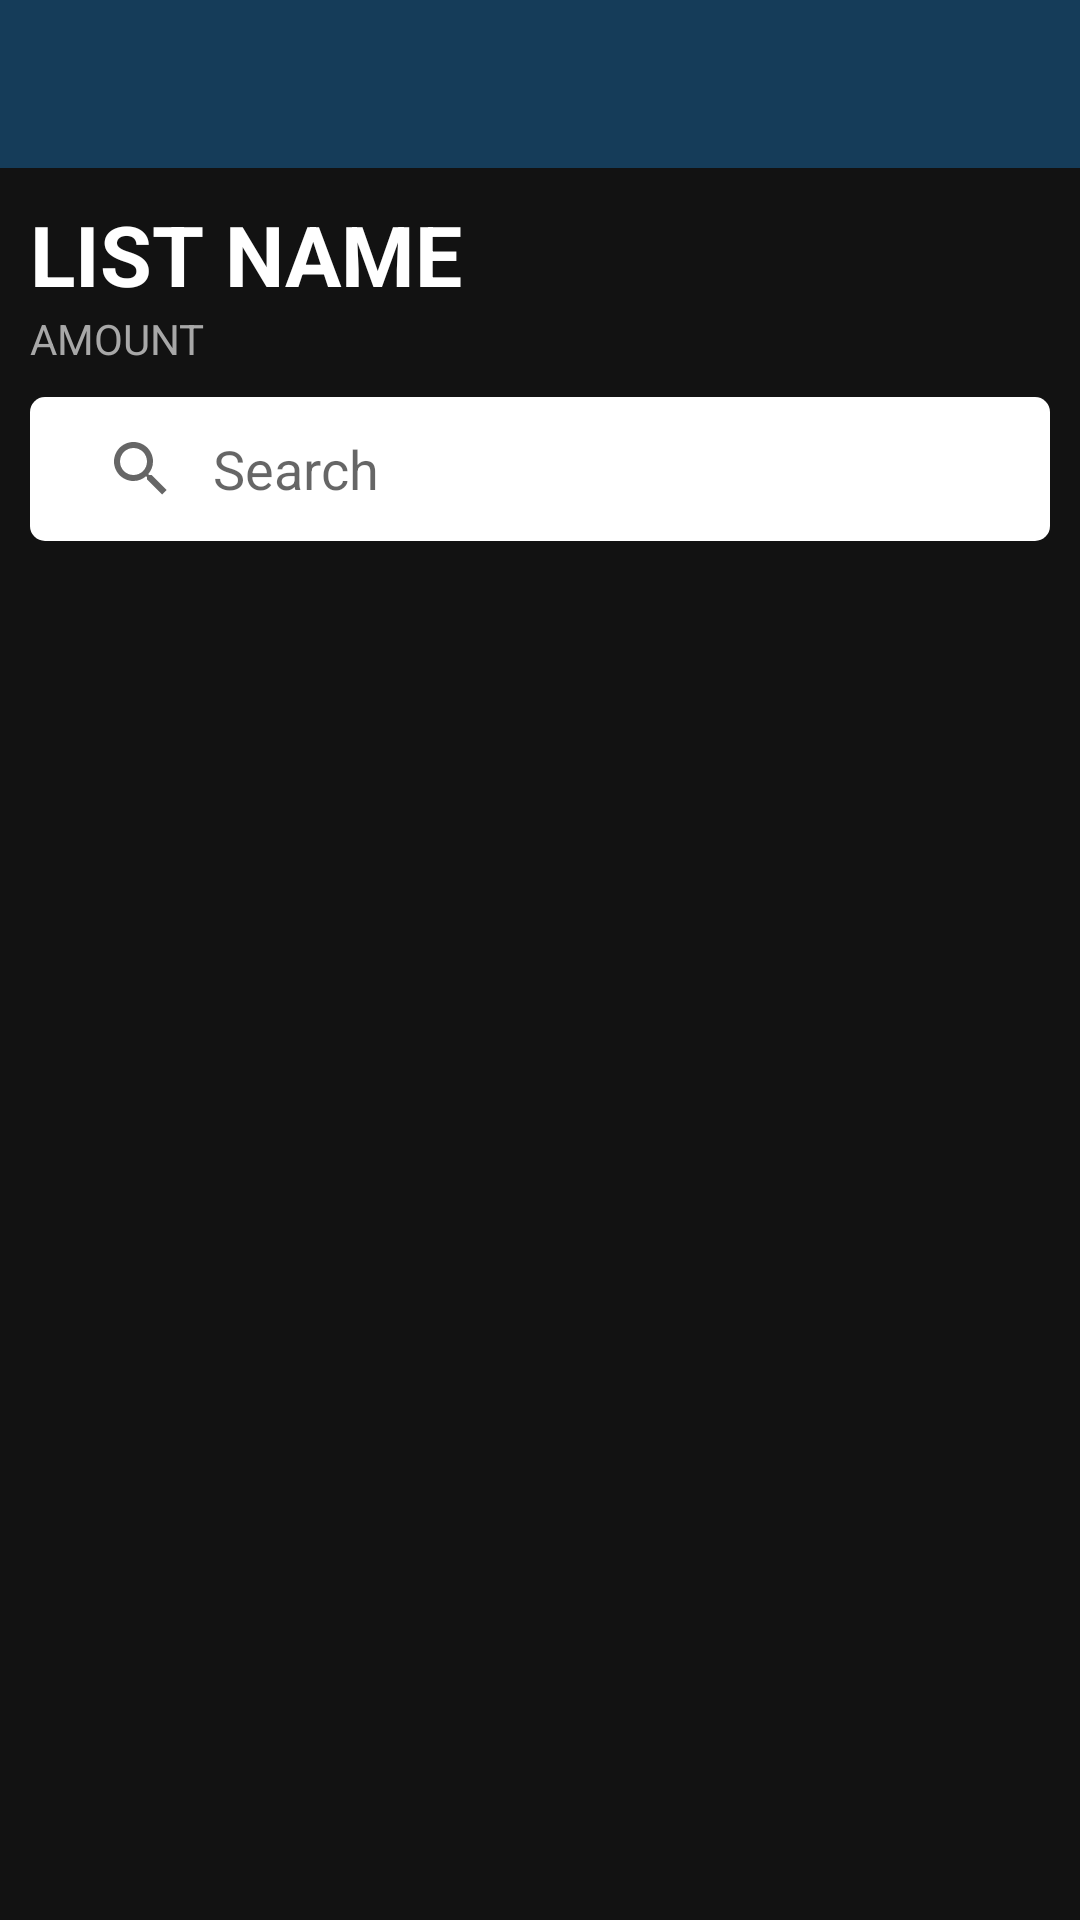

Produce the Android XML layout that renders to this screen, including the resource entries it uses.
<!-- AndroidManifest.xml: application theme Theme.AppCompat.Light.NoActionBar -->
<!-- res/layout/list_activity.xml -->
<?xml version="1.0" encoding="utf-8"?>
<LinearLayout xmlns:android="http://schemas.android.com/apk/res/android"
    android:layout_width="match_parent"
    android:layout_height="match_parent"
    xmlns:app="http://schemas.android.com/apk/res-auto"
    android:orientation="vertical"
    android:id="@+id/main"
    android:background="#121212">

    <androidx.appcompat.widget.Toolbar
        android:id="@+id/toolbar"
    android:layout_width="match_parent"
    android:layout_height="wrap_content"
        android:background="@color/blue"
        app:titleTextColor="#FFFFFF"  />


    <TextView
        android:id="@+id/listTitle"
        android:textSize="28dp"
        android:layout_marginTop="10dp"
        android:layout_marginLeft="10dp"
        android:text="LIST NAME"
        android:textStyle="bold"
        android:layout_width="wrap_content"
        android:layout_height="wrap_content"
        android:textColor="@color/white"/>

        <TextView
            android:textColor="@color/grey"
            android:id="@+id/amount"
            android:layout_marginLeft="10dp"
            android:text="AMOUNT"
            android:layout_width="wrap_content"
            android:layout_height="wrap_content"/>


    <androidx.appcompat.widget.SearchView
        android:id="@+id/listSearchBar"
        android:layout_width="match_parent"
        android:layout_height="wrap_content"
        android:layout_margin="10dp"
        android:layout_below="@id/buttonLayout"
        android:background="@drawable/white_radius_bg"
        app:iconifiedByDefault="false"
        app:queryBackground="@android:color/transparent"
        app:queryHint="Search" />


    <androidx.recyclerview.widget.RecyclerView
        android:id="@+id/recyclerView"
        android:layout_width="match_parent"
        android:layout_height="wrap_content"
        android:paddingLeft="10dp"
        android:paddingRight="10dp"/>

</LinearLayout>
<!-- resources referenced by this layout -->
<resources>
  <color name="blue">#DD174465</color>
  <color name="grey">#A8A8A8</color>
  <color name="white">#FFFFFFFF</color>
  <!-- drawable white_radius_bg (drawable) -->
  <?xml version="1.0" encoding="utf-8"?>
  <shape xmlns:android="http://schemas.android.com/apk/res/android">
      <solid android:color="#FFF"/>
      <corners android:radius="5dp"/>
      <padding android:left="5dp"
          android:bottom="5dp"
          android:right="5dp"
          android:top="5dp"/>
  </shape>
</resources>
